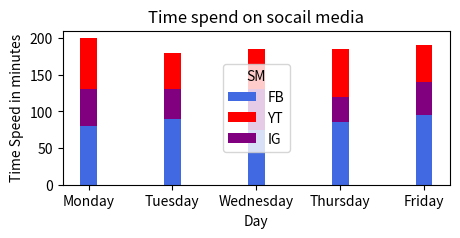

The script that saved this image:
import matplotlib.pyplot as pl
import numpy as np
import pandas as pd
fb=(120,90,110,100,95)
yt=(80,90,75,85,95)
ig=(50,40,55,35,45)
x = ['Monday','Tuesday','Wednesday','Thursday','Friday']
pl.figure(figsize=(5,2))
pl.bar(x,fb,color='royalblue',width=0.2,label='FB')
pl.bar(x,yt,bottom=fb,color='red',width=0.2,label='YT')
pl.bar(x,ig,bottom=yt,color='purple',width=0.2,label='IG')
pl.xlabel('Day')
pl.ylabel('Time Speed in minutes')
pl.title("Time spend on socail media")
pl.xticks(x)
pl.legend(loc = 'center', title = 'SM')
pl.show()
